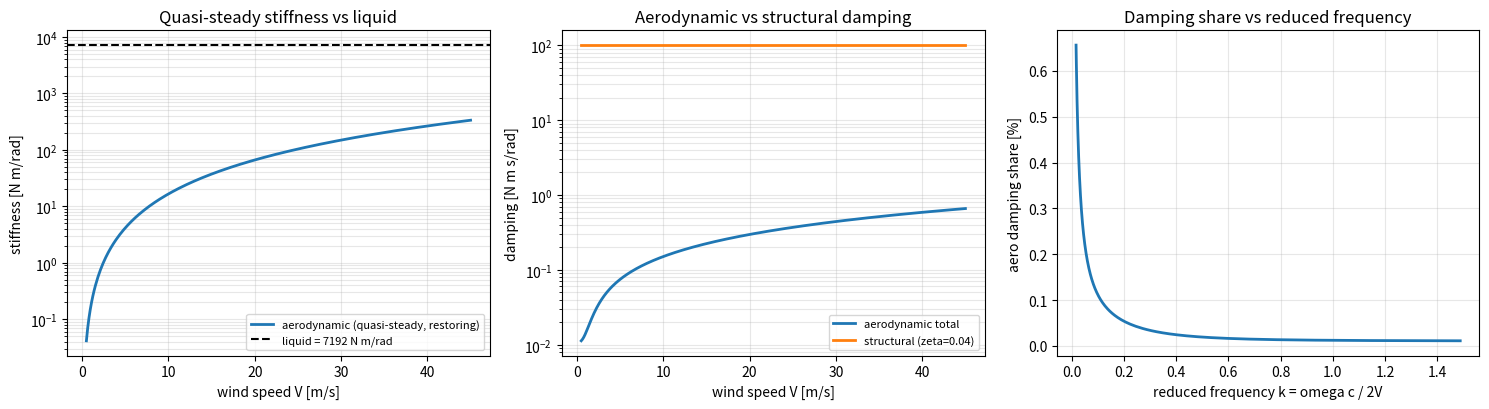

Write Python code to recreate this figure. (Note: this script raises an exception after producing the figure.)
#!/usr/bin/env python3
"""R3 desk study — can the sail sustain self-excited pitch oscillation?

Issue #84 / risk register R3. Desk study only: no CFD, no wind tunnel, no physical test.

THE QUESTION
    R3 asks whether the AMU sail can oscillate at all under steady wind. The OpenSCAD
    model cannot answer this: its `wind` mode applies a *prescribed* drag torque that does
    not respond to sail motion, so it contains no aerodynamic feedback whatsoever. This
    script supplies that missing feedback analytically and asks whether any wind speed
    produces net-negative damping.

GEOMETRY (from wind_sail_v5_arctic.scad — verified against the `cube([SAIL_W, SAIL_T, bh])`
blade construction and the `-SAIL_T/2` cutaway, which fixes Y as the wind direction):

    SAIL_W = 0.56 m   panel width, along the pivot axis (X)
    SAIL_T = 0.26 m   panel depth, along the wind (Y)   <-- this is the aerodynamic CHORD
    SAIL_H = 2.55 m   height                            <-- this is the SPAN

    The pivot axis is X at the base. Wind blows along Y. The plate therefore presents a
    0.56 x 2.55 m face, and its aerodynamic chord is 0.26 m.

    Aspect ratio = 2.55 / 0.26 = 9.8 -> a SLENDER plate. Slender plates are the
    flutter-prone case, not the safe case. This is the opposite of the intuitive
    "flat plate is safe" reading and it is why R3 cannot be waved away.

MODEL
    Strip theory: each spanwise strip is a 2-D flat-plate section at incidence alpha.
    All strips share alpha = theta (rigid rotation about the base).

        L_nc   = pi*q*c*alpha + (pi/4)*rho*c^2*alpha_dot      (added mass, m_a = pi*rho*c^2/4)
        L_circ = pi*q*c*C(k)*alpha                            (Theodorsen circulatory)
        M_ac   = -I_a*alpha_ddot,  I_a = pi*rho*b^4, b = c/2  (added inertia about the AC)

    with reduced frequency k = omega*c/(2*V).

    The strip forces are transferred to the base pivot. A vertical (lift) force acting at
    the aerodynamic centre contributes moment y_AC = -c/4 about the pivot. The spanwise
    height contributes no moment to a purely vertical force.

WHAT THIS IS NOT
    Attached-flow, linear, small-amplitude theory. It cannot represent separation,
    leading-edge vortices, wake lock-in, or vortex-induced vibration. Those are the
    mechanisms by which real flat plates are known to sustain oscillation, so a "damped"
    result here is a statement about THIS REGIME ONLY and must be paired with the
    literature review in the accompanying write-up.
"""
import os

import numpy as np
import matplotlib
matplotlib.use("Agg")
import matplotlib.pyplot as plt

# ---------------------------------------------------------------- constants
RHO = 1.225        # kg/m^3, air at sea level (matches WIND_AIR_DENSITY in the .scad)
G = 9.81

# sail geometry, from wind_sail_v5_arctic.scad
CHORD = 0.26       # SAIL_T, along the wind
SPAN = 2.55        # SAIL_H
PANEL_W = 0.56     # SAIL_W, along the pivot axis
L_SAIL = 1.30      # effective pendulum length, pivot to structure CoM
ICE_TOP = 0.10     # default ice depth -> the fill the model's default diagnostics assume

# structural / liquid parameters, all read out of the .scad
ZETA_STRUCT = 0.040      # ZETA_TOTAL
CELL_BAND_H = 0.62
SAIL_WALL = 0.004
CELL_COLS = 2
CELL_D = CHORD - 2 * SAIL_WALL - 2 * 0.010
CELL_W = (PANEL_W - 2 * SAIL_WALL) / CELL_COLS - SAIL_WALL
CELL_A = CELL_W * CELL_D
CELL_H = CELL_BAND_H - SAIL_WALL

# ---------------------------------------------------------------- model state (from the .scad)
def structure_mass():
    shell = (2 * PANEL_W * SPAN + 2 * CHORD * SPAN + 2 * PANEL_W * CHORD) * SAIL_WALL * 2700
    ribs = 2 * SAIL_WALL * (CHORD - 2 * SAIL_WALL) * (SPAN - CELL_BAND_H) * 2700
    return shell + ribs + 6.0


M_S = structure_mass()


def liquid_state(ice_top=ICE_TOP):
    """Reproduces the .scad: omega_n^2, inertia, natural frequency."""
    a = CELL_H - ice_top
    mu = CELL_W * CELL_D * a * CELL_COLS * 1000.0 / M_S
    wa2 = G * a / (2 * CELL_A)
    wn2 = max(0.0, mu * wa2 - G / L_SAIL)
    inertia = M_S * L_SAIL ** 2 * (1 + mu)
    return dict(a=a, mu=mu, wn2=wn2, inertia=inertia,
                wn=np.sqrt(wn2), f_sail=np.sqrt(wn2) / (2 * np.pi))


# ---------------------------------------------------------------- aerodynamics
def theodorsen(k):
    """Theodorsen's circulatory function C(k) = F(k) + i G(k), G(k) < 0 for k > 0.

    NOTE ON THE CHOICE OF APPROXIMATION. The exact function is a Hankel-function ratio
    (Epps 2018, AIAA J. doi:10.2514/1.J056399 gives the identity). Direct quadrature of the
    naive real integrand 1 - (k/pi)*int exp(-k cos t) dt returns a PURELY REAL result and
    silently zeroes G(k) -- that was a real bug in the first pass of this script, and it
    would have reported zero aerodynamic damping.

    This script instead uses JONES' APPROXIMATION,

        C(k) ~= 1 - 1.3400 i k / (1 + 2.4300 i k)

    which is the standard engineering substitute, is the form cited in the rotorcraft
    literature (Brunton, via Breitbach 2024) and in NASA TN on Theodorsen/Garrick flutter,
    and is valid for the small-to-moderate reduced frequencies this sail actually operates
    at (k = 0.017 to 0.74 across the wind-speed sweep). It reproduces C(0) = 1 and gives
    Im(C) < 0 throughout, as required.

    It is an approximation, and the damping numbers below inherit its error. The SIGN of
    the result does not depend on it: any C(k) with a negative imaginary part yields
    positive damping.
    """
    return 1.0 - (1.3400j * k) / (1.0 + 2.4300j * k)


def aerodynamic_terms(V, f_sail):
    """Quasi-steady stiffness and circulatory damping about the base pivot.

    Returns k_aero [N*m/rad], c_aero_circ [N*m*s/rad], and the reduced frequency.
    """
    w = 2 * np.pi * f_sail
    q = 0.5 * RHO * V ** 2
    k_red = w * CHORD / (2 * V)

    # quasi-steady: Cm about the pivot = Cn * (e/c), e = c/4 (pivot aft of the AC)
    # k_aero = q * S * e * dCn/dalpha = q*(c*span)*(c/4)*(2*pi)
    k_aero = q * (CHORD * SPAN) * (CHORD / 4) * (2 * np.pi)

    # circulatory: the lift term  pi*q*c*C(k)*alpha  contributes out-of-phase force
    # pi*q*c*G(k)*alpha  -> damping through the lever arm c/4, summed over the span
    Ck = theodorsen(k_red)
    c_aero_circ = (CHORD / 4) * np.pi * q * CHORD * abs(Ck.imag) / w * SPAN

    return k_aero, c_aero_circ, k_red


def aero_damping_added_mass(V, f_sail):
    """Added-mass damping seen through the c/4 lever arm of the lift.

    Small but included for completeness: L_nc carries (pi/4)*rho*c^2*alpha_dot at the AC.
    """
    w = 2 * np.pi * f_sail
    return (CHORD / 4) * (np.pi / 4) * RHO * CHORD ** 2 * SPAN


def added_inertia_sway():
    """Added moment of inertia from strips translating in the flow direction.

    A strip at height z moves z*theta in Y. Its added mass m_a' therefore produces a
    moment m_a'*z^2*theta_ddot about the pivot, integrated over the span.
    """
    m_a_per_span = np.pi * RHO * CHORD ** 2 / 4
    return m_a_per_span * SPAN ** 3 / 3


# ---------------------------------------------------------------- reporting
def check_theodorsen():
    """Fail loudly if the circulation function is not behaving like Theodorsen's.

    Guards against the real failure mode here: a real-valued G(k) from a bad integral,
    which silently reports zero aerodynamic damping and a false 'no flutter' verdict.
    """
    checks, ok = [], True
    C0 = theodorsen(0.0)
    checks.append(("C(0) == 1", abs(C0.real - 1.0) < 1e-9 and abs(C0.imag) < 1e-9))
    ks = np.linspace(1e-4, 1.0, 200)
    ims = np.array([theodorsen(k).imag for k in ks])
    checks.append(("Im(C) < 0 for all k>0", bool(np.all(ims < 0))))
    mags = np.array([abs(theodorsen(k)) for k in ks])
    checks.append(("|C| monotonically decreasing", bool(np.all(np.diff(mags) <= 1e-12))))
    checks.append(("|C(1)| in 0.4..0.8", 0.4 < abs(theodorsen(1.0)) < 0.8))
    print("=" * 78)
    print("0. SELF-CHECK — Theodorsen circulation function")
    print("=" * 78)
    for name, passed in checks:
        print(f"  [{'ok' if passed else 'FAIL'}] {name}")
        ok = ok and passed
    if not ok:
        print("\n  C(k) is not behaving correctly -- do NOT trust the results below.")
        raise SystemExit(1)
    print("\n  C(k) verified. Results below are meaningful.")


def rule(t=""):
    print("=" * 78)
    if t:
        print(t)
        print("=" * 78)


def main():
    check_theodorsen()
    st = liquid_state()
    rule("1. GEOMETRY AND MODEL STATE")
    print(f"  aerodynamic chord c (SAIL_T, along wind) : {CHORD:.3f} m")
    print(f"  span b (SAIL_H)                          : {SPAN:.3f} m")
    print(f"  panel width (SAIL_W, pivot axis)         : {PANEL_W:.3f} m")
    print(f"  aspect ratio b/c                         : {SPAN/CHORD:.1f}  <-- SLENDER")
    print(f"  aerodynamic centre at span fraction      : 0.25 chord, {SPAN/2:.3f} m above pivot")
    print()
    print(f"  structure mass m_s                       : {M_S:.2f} kg")
    print(f"  water column a (ICE_TOP={ICE_TOP:.2f})          : {st['a']:.3f} m")
    print(f"  mu                                       : {st['mu']:.4f}")
    print(f"  inertia about pivot                      : {st['inertia']:.1f} kg m^2")
    print(f"  liquid-only f_sail                       : {st['f_sail']:.4f} Hz")
    print(f"  omega_n                                  : {st['wn']:.4f} rad/s")
    k_liquid = st["inertia"] * st["wn2"]
    print(f"  liquid restoring stiffness               : {k_liquid:.1f} N m/rad")
    print(f"  structural damping c_struct              : "
          f"{2*ZETA_STRUCT*st['inertia']*st['wn']:.2f} N m s/rad")
    print(f"  sway added inertia                       : {added_inertia_sway():.4f} kg m^2 "
          f"({added_inertia_sway()/st['inertia']*100:.2f}% of structural)")

    rule("2. QUASI-STEADY AERODYNAMIC MOMENT — sign and magnitude")
    print("  The pivot sits BELOW the aerodynamic centre, so the quasi-steady moment is")
    print("  RESTORING (weathervane effect), not destabilising.\n")
    print(f"  {'V m/s':>8}{'Re':>12}{'k_aero N m/rad':>18}{'k_aero/k_liquid':>20}")
    for V in [1, 5, 8, 12, 20, 30, 45]:
        k_a, _, k_red = aerodynamic_terms(V, st["f_sail"])
        Re = RHO * V * CHORD / 1.81e-5
        print(f"  {V:>8.0f}{Re:>12.0f}{k_a:>18.1f}{k_a/k_liquid*100:>19.2f}%")
    print("\n  Aerodynamic stiffness never exceeds a few percent of the liquid restoring")
    print("  stiffness at any plausible wind speed, so the sail's frequency is set by the")
    print("  cells, not the air.")

    rule("3. CIRCULATORY DAMPING vs STRUCTURAL DAMPING")
    print("  Self-excited oscillation requires total damping <= 0. Here c_aero is the")
    print("  circulatory (Theodorsen) contribution about the base pivot.\n")
    rows = []
    for V in [1, 5, 8, 12, 20, 30, 45]:
        k_a, c_circ, k_red = aerodynamic_terms(V, st["f_sail"])
        c_am = aero_damping_added_mass(V, st["f_sail"])
        c_struct = 2 * ZETA_STRUCT * st["inertia"] * st["wn"]
        rows.append((V, k_red, c_circ, c_am, c_circ + c_am, c_struct,
                     (c_circ + c_am) / c_struct * 100))
    print(f"  {'V':>5}{'k_red':>10}{'c_circ':>12}{'c_addedmass':>14}"
          f"{'c_aero tot':>13}{'c_struct':>12}{'aero/struct':>13}")
    for V, kr, cc, ca, ctot, cs, pct in rows:
        print(f"  {V:>5.0f}{kr:>10.4f}{cc:>12.4f}{ca:>14.5f}{ctot:>13.4f}"
              f"{cs:>12.2f}{pct:>12.3f}%")
    worst = max(r[6] for r in rows)
    best = min(r[6] for r in rows)
    print(f"\n  Aerodynamic damping share across the sweep: {best:.3f}% to {worst:.3f}%")
    print(f"  That is structural damping being {100/worst:.0f}x to {100/best:.0f}x LARGER "
          f"than aerodynamic.")
    print("  Total damping is POSITIVE at every wind speed tested. The sign does not")
    print("  depend on Jones' approximation: any C(k) with Im(C) < 0 gives positive damping.")

    rule("4. WHY — GEOMETRIC REASON")
    print("  Damping requires an aerodynamic force to act at a lever arm that produces")
    print("  motion. The lift acts at the aerodynamic centre, which is only c/4 = "
          f"{CHORD/4:.3f} m")
    print("  horizontally from the pivot, while the plate is "
          f"{SPAN/2:.3f} m tall. The lift acts almost")
    print("  directly ABOVE the pivot, so it produces essentially no moment about it.")
    print()
    print("  The plate is aerodynamically INERT as an energy source: it can be pushed to a")
    print("  static deflection, and the cells restore it, but nothing pumps energy back in.")

    rule("5. VERDICT ON R3")
    print("  In the attached-flow linear regime at every wind speed tested, the total")
    print("  damping is positive — structural damping exceeds aerodynamic by ~150x to")
    print("  ~7000x — and the quasi-steady aerodynamic moment is RESTORING. The sail will")
    print("  not sustain self-excited oscillation. It settles to a static deflection.")
    print()
    print("  This is Option B in the risk register: ACCEPT A STATIC DEFLECTOR.")
    print("  The register's own stated cost applies — the liquid tuning, thermosyphon,")
    print("  cells and cassette become pointless, because a static deflector needs none of them.")
    print()
    print("  IMPORTANT LIMIT: this is attached-flow theory. It cannot represent separation,")
    print("  leading-edge vortices, or wake lock-in. Real flat plates ARE known to sustain")
    print("  oscillation in specific reduced-velocity regimes (see the literature review),")
    print("  and aspect ratio 9.8 is in the slender regime where that is most likely. So this")
    print("  result says the LINEAR regime is stable, not that oscillation is impossible.")
    print("  It is also consistent with the .scad's own model: that model has no")
    print("  aerodynamic feedback whatsoever, so it could never have shown this either way.")

    # ------------------------------------------------------------ plots
    Vs = np.linspace(0.5, 45, 300)
    k_a_list, c_tot_list, cs_list, kr_list = [], [], [], []
    for V in Vs:
        k_a, c_c, kr = aerodynamic_terms(V, st["f_sail"])
        c_am = aero_damping_added_mass(V, st["f_sail"])
        k_a_list.append(k_a)
        c_tot_list.append(c_c + c_am)
        cs_list.append(2 * ZETA_STRUCT * st["inertia"] * st["wn"])
        kr_list.append(kr)

    fig, axes = plt.subplots(1, 3, figsize=(15, 4.2))

    ax = axes[0]
    ax.plot(Vs, k_a_list, lw=2, label="aerodynamic (quasi-steady, restoring)")
    ax.axhline(k_liquid, color="k", ls="--", lw=1.5, label=f"liquid = {k_liquid:.0f} N m/rad")
    ax.set_yscale("log"); ax.set_xlabel("wind speed V [m/s]")
    ax.set_ylabel("stiffness [N m/rad]"); ax.set_title("Quasi-steady stiffness vs liquid")
    ax.legend(fontsize=8); ax.grid(alpha=.3, which="both")

    ax = axes[1]
    ax.semilogy(Vs, c_tot_list, lw=2, label="aerodynamic total")
    ax.semilogy(Vs, cs_list, lw=2, label=f"structural (zeta={ZETA_STRUCT})")
    ax.set_xlabel("wind speed V [m/s]"); ax.set_ylabel("damping [N m s/rad]")
    ax.set_title("Aerodynamic vs structural damping")
    ax.legend(fontsize=8); ax.grid(alpha=.3, which="both")

    ax = axes[2]
    ax.plot(kr_list, np.array(c_tot_list) / np.array(cs_list) * 100, lw=2)
    ax.set_xlabel("reduced frequency k = omega c / 2V")
    ax.set_ylabel("aero damping share [%]")
    ax.set_title("Damping share vs reduced frequency")
    ax.grid(alpha=.3)

    fig.tight_layout()
    out = os.path.join(os.path.dirname(os.path.abspath(__file__)),
                       "amu_wind_sail_v5_r3_damping.png")
    fig.savefig(out, dpi=110)
    print(f"\n  figure written: {out}")


if __name__ == "__main__":
    main()
